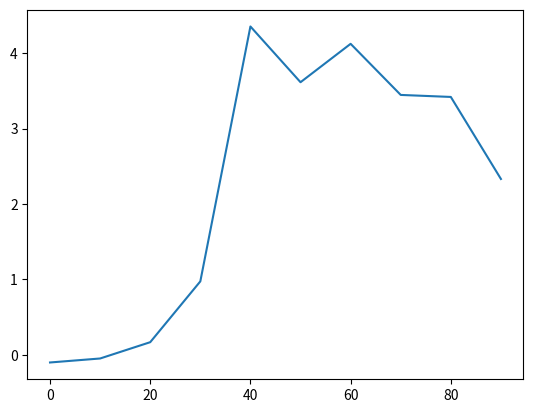

Python code for this plot:
#使用pandas和seaborn绘图
import pandas as pd
import numpy as np
import matplotlib.pyplot as plt
s = pd.Series(np.random.randn(10).cumsum(),index=np.arange(0,100,10))
s.plot()
